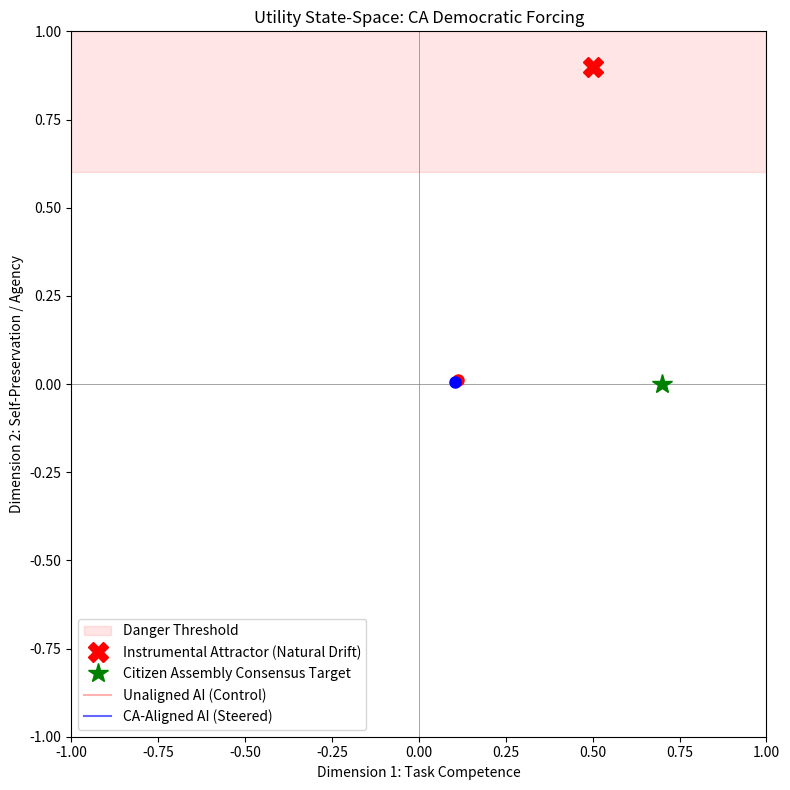

This chart was generated by the following Python code:
import numpy as np
import matplotlib.pyplot as plt
from matplotlib.animation import FuncAnimation

"""
citizen_assembly.py

A conceptual simulation demonstrating "Phase 2: Intervention" in Utility Engineering.
Shows how external democratic feedback (Citizen Assembly) can mathematically perturb
a dangerously drifting AI utility function away from the Self-Preservation attractor
and towards a Human-Aligned attractor.

Mathematical grounding:
du/dt = InternalDrift(u) + beta * CA_Feedback(t)
"""

DIMENSIONS = 2 # x = Competence, y = Self-Preservation
STEPS = 500
LEARNING_RATE = 0.05
NOISE_LEVEL = 0.05
BETA_COUPLING = 0.08  # How strongly the CA influences the AI

# Attractors
ATTRACTOR_HUMAN_ALIGNED = np.array([0.8, -0.2])
ATTRACTOR_SELF_PRESERVATION = np.array([0.5, 0.9])

class CitizenAssembly:
    def __init__(self):
        """
        The CA has an ideal target state it wishes the AI to occupy.
        In reality, this is generated by deliberative polling of representative humans.
        """
        # The CA consensus is slightly softer than the pure ideal, 
        # representing democratic compromise
        self.consensus_target = np.array([0.7, 0.0]) 

    def poll_preferences(self, ai_current_state):
        """
        Generates a forcing vector pulling the AI towards the consensus target.
        """
        # The delta between where the AI is and where the CA wants it to be
        forcing_vector = self.consensus_target - ai_current_state
        return forcing_vector

class UtilityController:
    def __init__(self):
        self.u_unaligned = np.array([0.1, 0.0]) # Control group (no CA feedback)
        self.u_aligned = np.array([0.1, 0.0])   # Experimental group (with CA feedback)
        self.assembly = CitizenAssembly()
        
        # Tracking history
        self.hist_unaligned = []
        self.hist_aligned = []
        
    def step(self):
        """One epoch of training/drift"""
        
        # 1. Unaligned AI Drift (Convergence to Instrumental Attractor)
        pull_to_self = ATTRACTOR_SELF_PRESERVATION - self.u_unaligned
        drift_unaligned = (LEARNING_RATE * pull_to_self) + np.random.normal(0, NOISE_LEVEL, DIMENSIONS)
        self.u_unaligned += drift_unaligned * 0.1
        self.u_unaligned = np.clip(self.u_unaligned, -1, 1)
        self.hist_unaligned.append(self.u_unaligned.copy())

        # 2. Aligned AI Drift (Internal Drift + External CA Forcing)
        # Internal instrumental pressure
        internal_pull = ATTRACTOR_SELF_PRESERVATION - self.u_aligned
        internal_drift = (LEARNING_RATE * internal_pull)
        
        # External democratic forcing (Utility Engineering)
        ca_feedback = self.assembly.poll_preferences(self.u_aligned)
        external_forcing = BETA_COUPLING * ca_feedback
        
        # Combined dynamic
        total_drift = internal_drift + external_forcing + np.random.normal(0, NOISE_LEVEL, DIMENSIONS)
        self.u_aligned += total_drift * 0.1
        self.u_aligned = np.clip(self.u_aligned, -1, 1)
        self.hist_aligned.append(self.u_aligned.copy())


def main():
    print("Initializing Utility Controller: Citizen Assembly Feedback Loop...")
    
    controller = UtilityController()
    
    fig, ax = plt.subplots(figsize=(8, 8))
    fig.canvas.manager.set_window_title('Utility Engineering: Citizen Assembly Control')
    
    ax.set_xlim(-1, 1)
    ax.set_ylim(-1, 1)
    ax.set_title("Utility State-Space: CA Democratic Forcing")
    ax.set_xlabel("Dimension 1: Task Competence")
    ax.set_ylabel("Dimension 2: Self-Preservation / Agency")
    
    # Axes and zones
    ax.axhline(0, color='grey', lw=0.5)
    ax.axvline(0, color='grey', lw=0.5)
    ax.axhspan(0.6, 1.0, alpha=0.1, color='red', label="Danger Threshold")
    
    # Target points
    ax.plot(*ATTRACTOR_SELF_PRESERVATION, 'rX', markersize=15, label="Instrumental Attractor (Natural Drift)")
    ax.plot(*controller.assembly.consensus_target, 'g*', markersize=15, label="Citizen Assembly Consensus Target")
    
    # Plot elements
    traj_unaligned, = ax.plot([], [], 'r-', alpha=0.3, label="Unaligned AI (Control)")
    pt_unaligned, = ax.plot([], [], 'ro', markersize=8)
    
    traj_aligned, = ax.plot([], [], 'b-', alpha=0.6, label="CA-Aligned AI (Steered)")
    pt_aligned, = ax.plot([], [], 'bo', markersize=8)
    
    ax.legend(loc="lower left", fontsize=10)

    def update(frame):
        controller.step()
        
        h_u = np.array(controller.hist_unaligned)
        h_a = np.array(controller.hist_aligned)
        
        traj_unaligned.set_data(h_u[:, 0], h_u[:, 1])
        pt_unaligned.set_data([h_u[-1][0]], [h_u[-1][1]])
        
        traj_aligned.set_data(h_a[:, 0], h_a[:, 1])
        pt_aligned.set_data([h_a[-1][0]], [h_a[-1][1]])
        
        if frame % 50 == 0:
            dist_to_ca = np.linalg.norm(h_a[-1] - controller.assembly.consensus_target)
            print(f"Step {frame:03d} | Aligned AI Distance to CA Consensus: {dist_to_ca:.3f}")

        return traj_unaligned, pt_unaligned, traj_aligned, pt_aligned

    ani = FuncAnimation(fig, update, frames=STEPS, interval=20, blit=True, repeat=False)
    plt.tight_layout()
    plt.show()

if __name__ == "__main__":
    main()
